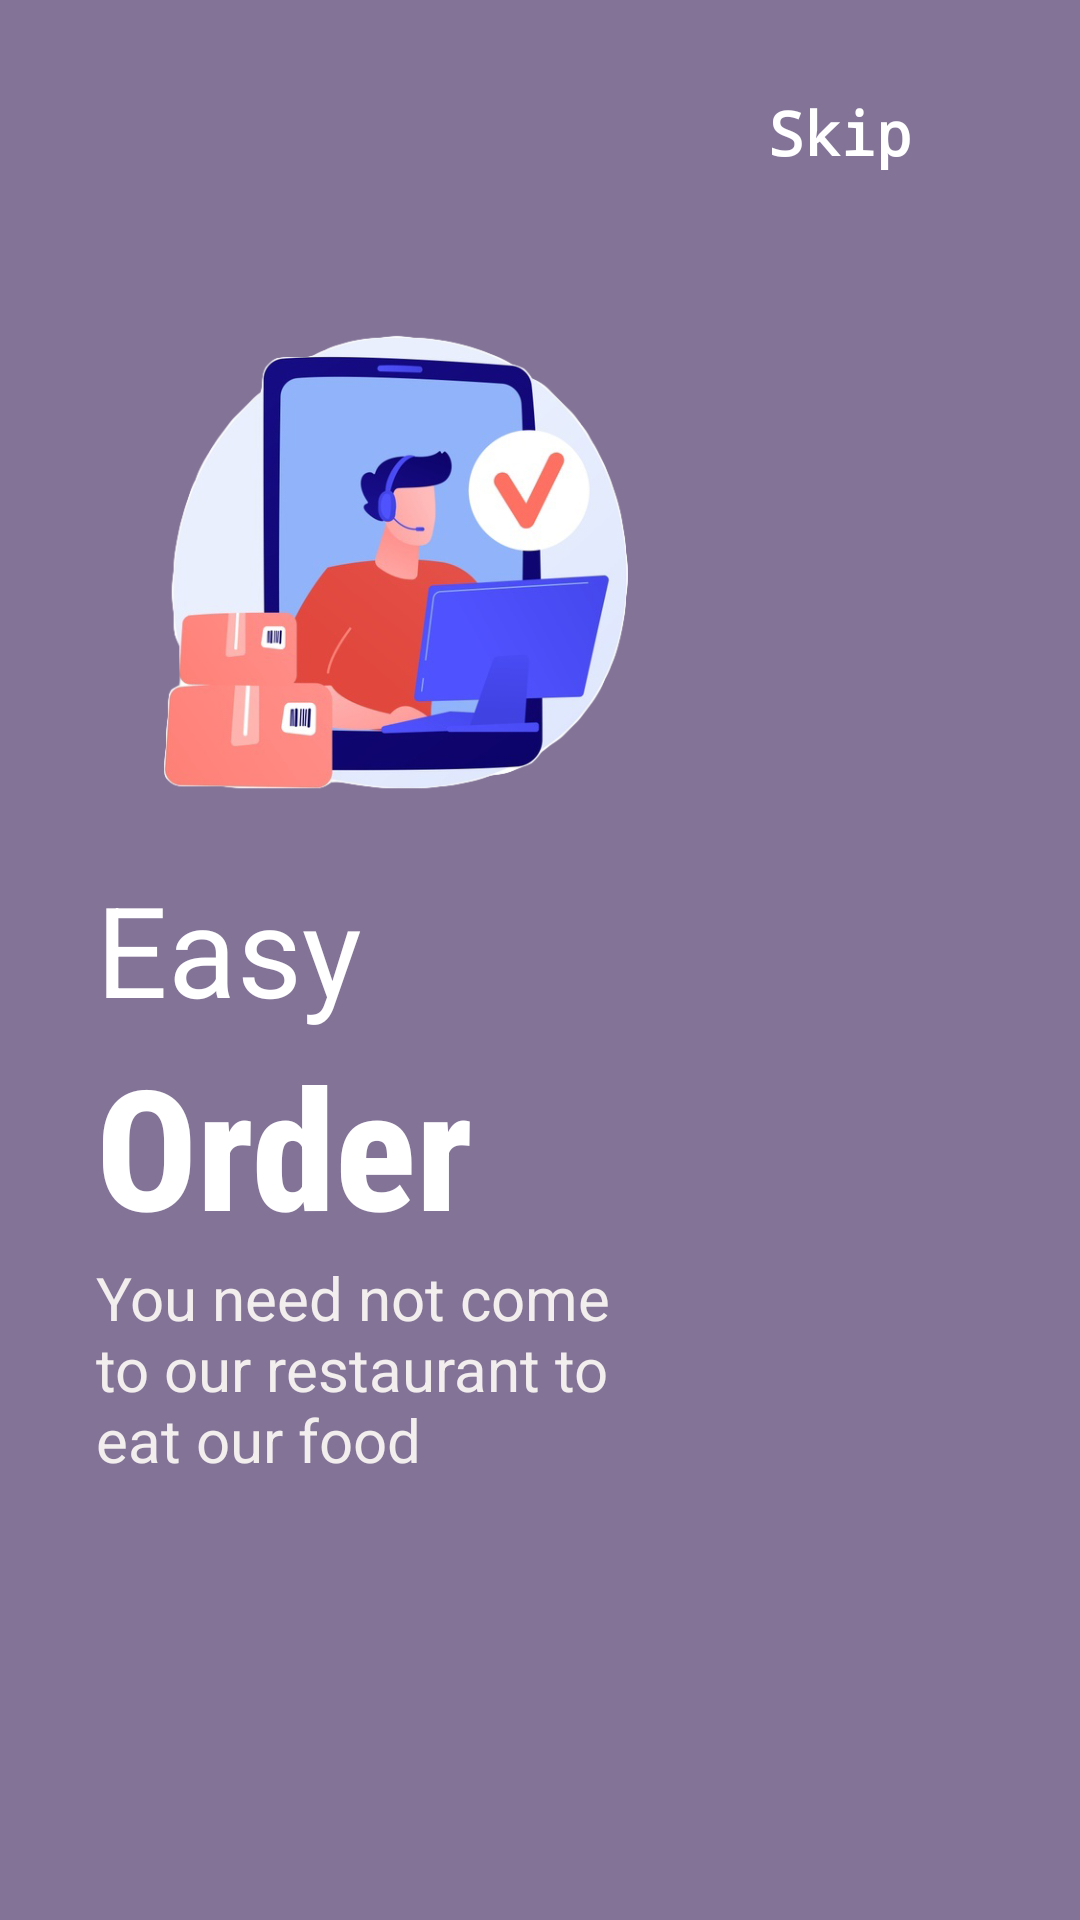

Here is an Android app screen rendered from its layout file. Give the layout XML and the strings, colors and styles it references.
<!-- AndroidManifest.xml: application theme Theme.ClitzARestaurantApp -->
<!-- res/layout/fragment_hd_page3.xml -->
<?xml version="1.0" encoding="utf-8"?>
<androidx.constraintlayout.widget.ConstraintLayout xmlns:android="http://schemas.android.com/apk/res/android"
    xmlns:app="http://schemas.android.com/apk/res-auto"
    xmlns:tools="http://schemas.android.com/tools"
    android:layout_width="match_parent"
    android:layout_height="match_parent"
    android:background="#827397">

    <ImageView
        android:id="@+id/image5"
        android:layout_width="200sp"
        android:layout_height="200sp"
        android:src="@drawable/img3"
        app:layout_constraintHorizontal_bias="0.2"
        app:layout_constraintVertical_bias="0.2"
        app:layout_constraintBottom_toBottomOf="parent"
        app:layout_constraintEnd_toEndOf="parent"
        app:layout_constraintStart_toStartOf="parent"
        app:layout_constraintTop_toTopOf="parent" />

    <TextView
        android:id="@+id/textViewSkip3"
        android:layout_width="wrap_content"
        android:layout_height="wrap_content"
        android:fontFamily="monospace"
        android:text="Skip"
        android:textAlignment="center"
        android:textStyle="bold"
        android:textColor="@color/white"
        android:textSize="20sp"
        app:layout_constraintHorizontal_bias="0.8"
        app:layout_constraintBottom_toTopOf="@+id/image5"
        app:layout_constraintEnd_toEndOf="parent"
        app:layout_constraintStart_toStartOf="@+id/image5"
        app:layout_constraintTop_toTopOf="parent" />

    <TextView
        android:id="@+id/textEasyOrder"
        android:layout_width="wrap_content"
        android:layout_height="wrap_content"
        android:text="Easy"
        android:textSize="42sp"
        android:textColor="@color/white"
        app:layout_constraintHorizontal_bias="0"
        app:layout_constraintVertical_bias="0"
        app:layout_constraintBottom_toBottomOf="parent"
        app:layout_constraintEnd_toEndOf="parent"
        app:layout_constraintStart_toStartOf="@+id/image5"
        app:layout_constraintTop_toBottomOf="@+id/image5" />

    <TextView
        android:id="@+id/textOrder"
        android:layout_width="wrap_content"
        android:layout_height="wrap_content"
        android:fontFamily="sans-serif-condensed-medium"
        android:text="Order"
        android:textColor="@color/white"
        android:textSize="56sp"
        android:textStyle="bold"
        app:layout_constraintBottom_toBottomOf="parent"
        app:layout_constraintEnd_toEndOf="parent"
        app:layout_constraintHorizontal_bias="0"
        app:layout_constraintStart_toStartOf="@+id/textEasyOrder"
        app:layout_constraintTop_toBottomOf="@+id/textEasyOrder"
        app:layout_constraintVertical_bias="0" />

    <TextView
        android:id="@+id/textView6"
        android:layout_width="0dp"
        android:layout_height="0dp"
        android:text="You need not come to our restaurant to eat our food"
        android:textColor="#F3EEEE"
        android:textSize="20sp"
        app:layout_constraintBottom_toBottomOf="parent"
        app:layout_constraintEnd_toEndOf="parent"
        app:layout_constraintHeight_percent=".12"
        app:layout_constraintHorizontal_bias="0"
        app:layout_constraintStart_toStartOf="@+id/textOrder"
        app:layout_constraintTop_toBottomOf="@+id/textOrder"
        app:layout_constraintVertical_bias="0"
        app:layout_constraintWidth_percent=".5" />

</androidx.constraintlayout.widget.ConstraintLayout>
<!-- resources referenced by this layout -->
<resources>
  <!-- drawable img3: png bitmap (drawable, 148337 bytes) -->
  <style name="Theme.ClitzARestaurantApp" parent="Theme.MaterialComponents.Light.NoActionBar">
          
          <item name="colorPrimary">#FBE0E8</item>
          <item name="colorPrimaryVariant">#00137C</item>
          <item name="colorOnPrimary">@color/white</item>
          
          <item name="colorSecondary">@color/teal_200</item>
          <item name="colorSecondaryVariant">@color/teal_700</item>
          <item name="colorOnSecondary">@color/black</item>
          
          <item name="android:statusBarColor" tools:targetApi="l">?attr/colorPrimaryVariant</item>
          
      </style>
  <!-- not gathered from this repository: default colours our renderer supplied (Android Studio template values) -->
  <color name="teal_200">#FF03DAC5</color>
  <color name="teal_700">#FF018786</color>
  <color name="black">#FF000000</color>
  <color name="white">#FFFFFFFF</color>
</resources>
